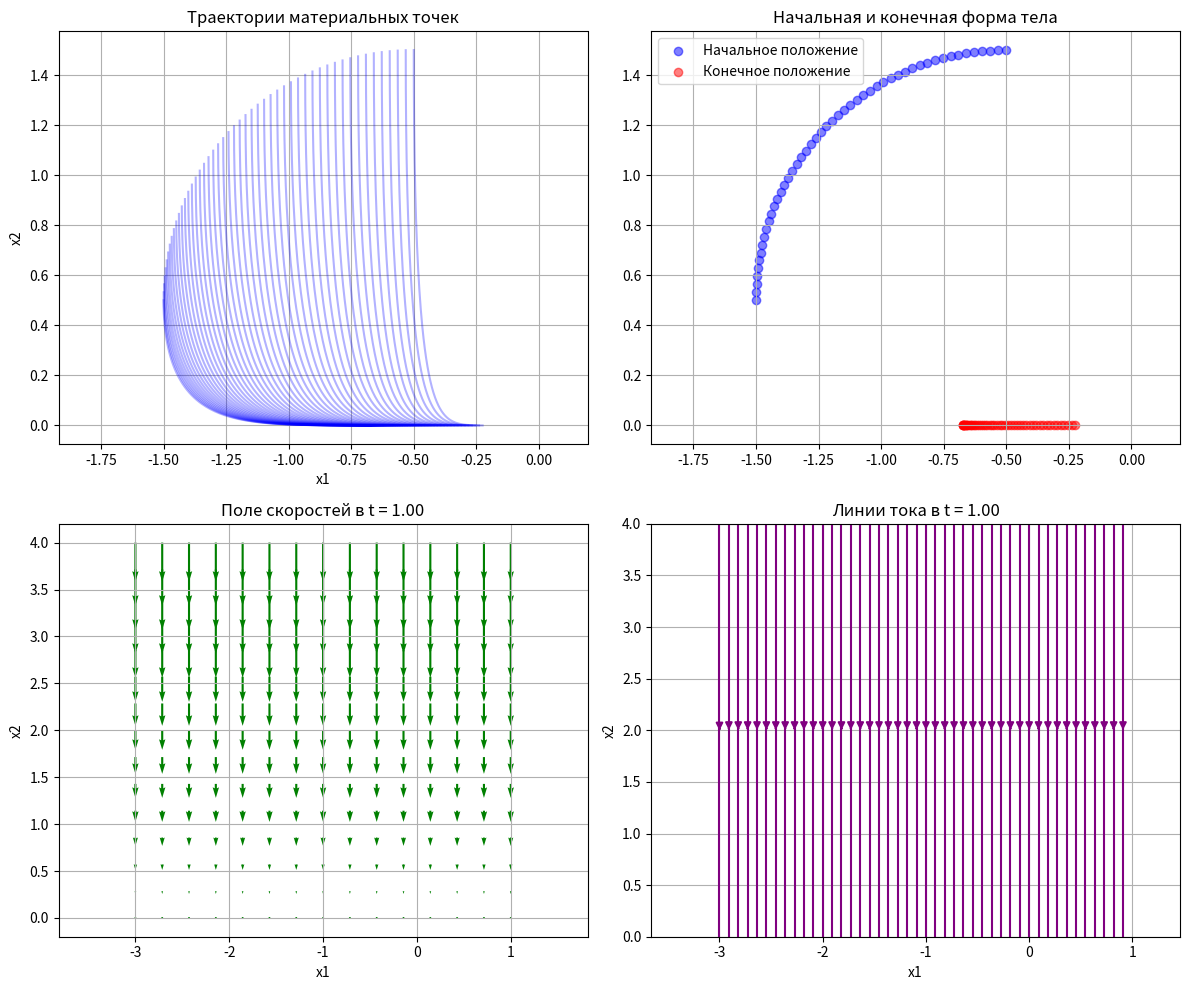
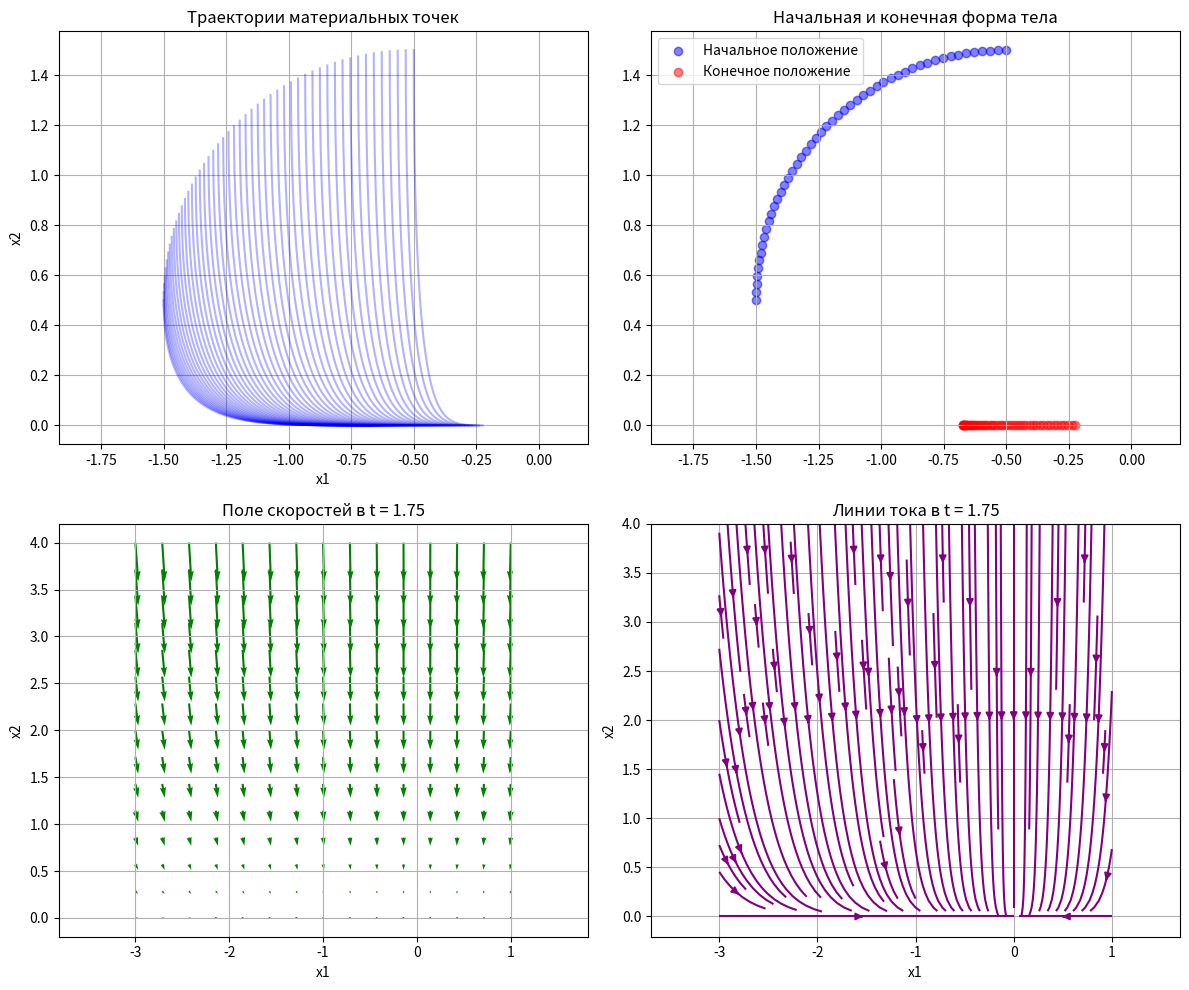
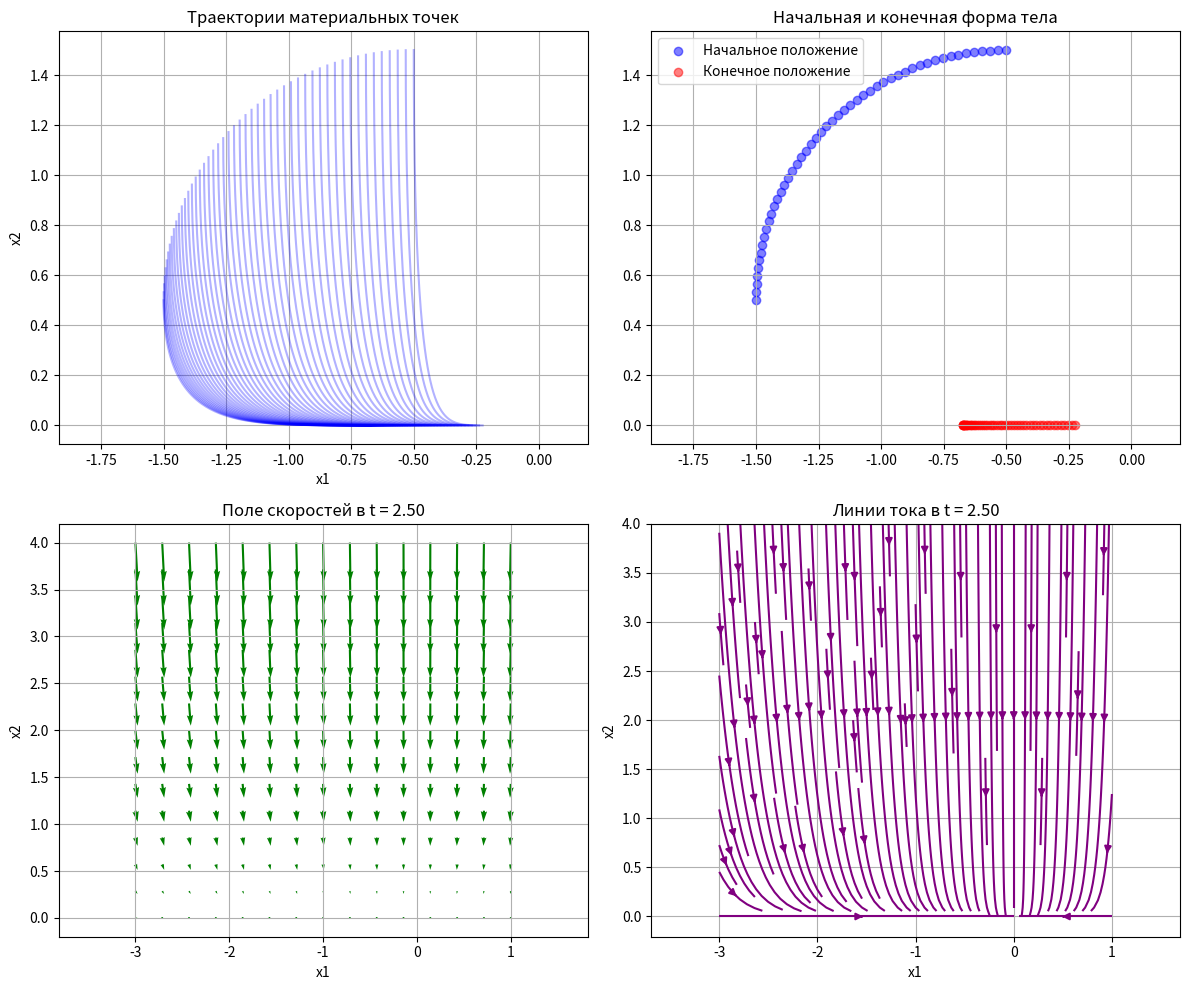

Write Python code to recreate these figures, in order.
import numpy as np
import matplotlib.pyplot as plt
from enum import Enum
from typing import List, Callable

# ==================== 1. Перечисления и константы ====================
class BodyType(Enum):
    CIRCLE = "circle"
    SQUARE = "square"

class Quarter(Enum):
    FIRST = 1
    SECOND = 2
    THIRD = 3
    FOURTH = 4

# ==================== 2. Класс материальной точки ====================
class MaterialPoint:
    def __init__(self, x: float, y: float):
        self.x = x
        self.y = y
        self.trajectory_x = [x]
        self.trajectory_y = [y]

    def update(self, new_x: float, new_y: float):
        self.x = new_x
        self.y = new_y
        self.trajectory_x.append(new_x)
        self.trajectory_y.append(new_y)

# ==================== 3. Класс тела (круг или квадрат) ====================
class Body:
    def __init__(self, body_type: BodyType, size: float, quarter: Quarter, num_points: int = 100):
        self.type = body_type
        self.size = size
        self.quarter = quarter
        self.points = self._generate_points(num_points)

    def _generate_points(self, num_points: int) -> List[MaterialPoint]:
        points = []
        if self.type == BodyType.CIRCLE:
            # Генерация точек окружности во 2-й четверти (x <= 0, y >= 0)
            angles = np.linspace(np.pi/2, np.pi, num_points)
            for angle in angles:
                x = self.size * np.cos(angle)
                y = self.size * np.sin(angle)
                # Сдвигаем вглубь четверти, чтобы не касаться осей
                x -= 0.5
                y += 0.5
                points.append(MaterialPoint(x, y))
        else:  # SQUARE
            # Квадрат стороной size во 2-й четверти
            # Углы квадрата (левый нижний = (-size, 0), правый верхний = (0, size))
            # Сдвигаем от осей
            shift = 0.5
            x_vals = np.linspace(-self.size - shift, -shift, int(np.sqrt(num_points)))
            y_vals = np.linspace(shift, self.size + shift, int(np.sqrt(num_points)))
            for x in x_vals:
                for y in y_vals:
                    points.append(MaterialPoint(x, y))
        return points

# ==================== 4. Класс поля скоростей ====================
class VelocityField:
    def __init__(self, A: Callable[[float], float], B: Callable[[float], float]):
        self.A = A
        self.B = B

    def get_velocity(self, x: float, y: float, t: float) -> tuple[float, float]:
        vx = -self.A(t) * x
        vy = self.B(t) * y
        return vx, vy

# ==================== 5. Интегратор Рунге–Кутты ====================
class ButcherTable:
    def __init__(self, c: np.ndarray, a: np.ndarray, b: np.ndarray):
        self.c = c  # веса для времени
        self.a = a  # матрица коэффициентов
        self.b = b  # веса для результата

# Таблица Бутчера 2.2 (правило средних точек)
BUTCHER_2_2 = ButcherTable(
    c=np.array([0, 1]),
    a=np.array([[0, 0],
                [1, 0]]),
    b=np.array([0.5, 0.5])
)

class RungeKuttaSolver:
    def __init__(self, butcher_table: ButcherTable):
        self.table = butcher_table

    def solve_step(self, field: VelocityField, point: MaterialPoint, t: float, dt: float) -> tuple[float, float]:
        x, y = point.x, point.y
        kx = np.zeros(len(self.table.c))
        ky = np.zeros(len(self.table.c))

        for i, ci in enumerate(self.table.c):
            sum_ax = np.sum([self.table.a[i][j] * kx[j] for j in range(i)])
            sum_ay = np.sum([self.table.a[i][j] * ky[j] for j in range(i)])
            xi = x + dt * sum_ax
            yi = y + dt * sum_ay
            ti = t + dt * ci
            kx[i], ky[i] = field.get_velocity(xi, yi, ti)

        new_x = x + dt * np.dot(self.table.b, kx)
        new_y = y + dt * np.dot(self.table.b, ky)
        return new_x, new_y

# ==================== 6. Основной расчетный класс ====================
class DeformationSimulator:
    def __init__(self, body: Body, field: VelocityField, solver: RungeKuttaSolver):
        self.body = body
        self.field = field
        self.solver = solver

    def simulate(self, t_start: float, t_end: float, dt: float):
        time_points = np.arange(t_start, t_end + dt, dt)
        for t in time_points:
            for point in self.body.points:
                new_x, new_y = self.solver.solve_step(self.field, point, t, dt)
                point.update(new_x, new_y)

# ==================== 7. Визуализация ====================
def plot_results(body: Body, field: VelocityField, t: float, x_lim: tuple, y_lim: tuple):
    fig, axes = plt.subplots(2, 2, figsize=(12, 10))

    # 1. Траектории всех точек
    ax = axes[0, 0]
    for point in body.points:
        ax.plot(point.trajectory_x, point.trajectory_y, 'b-', alpha=0.3)
    ax.set_title("Траектории материальных точек")
    ax.set_xlabel("x1")
    ax.set_ylabel("x2")
    ax.grid(True)
    ax.axis('equal')

    # 2. Начальная и конечная форма тела
    ax = axes[0, 1]
    initial_x = [p.trajectory_x[0] for p in body.points]
    initial_y = [p.trajectory_y[0] for p in body.points]
    final_x = [p.trajectory_x[-1] for p in body.points]
    final_y = [p.trajectory_y[-1] for p in body.points]
    ax.scatter(initial_x, initial_y, c='blue', label='Начальное положение', alpha=0.5)
    ax.scatter(final_x, final_y, c='red', label='Конечное положение', alpha=0.5)
    ax.set_title("Начальная и конечная форма тела")
    ax.legend()
    ax.grid(True)
    ax.axis('equal')

    # 3. Поле скоростей в момент времени t
    ax = axes[1, 0]
    x_grid, y_grid = np.meshgrid(np.linspace(x_lim[0], x_lim[1], 15),
                                 np.linspace(y_lim[0], y_lim[1], 15))
    vx_grid = np.zeros_like(x_grid)
    vy_grid = np.zeros_like(y_grid)
    for i in range(x_grid.shape[0]):
        for j in range(x_grid.shape[1]):
            vx, vy = field.get_velocity(x_grid[i, j], y_grid[i, j], t)
            vx_grid[i, j] = vx
            vy_grid[i, j] = vy
    ax.quiver(x_grid, y_grid, vx_grid, vy_grid, color='green')
    ax.set_title(f"Поле скоростей в t = {t:.2f}")
    ax.set_xlabel("x1")
    ax.set_ylabel("x2")
    ax.grid(True)
    ax.axis('equal')

    # 4. Линии тока в момент времени t
    ax = axes[1, 1]
    # Для построения линий тока используем streamplot
    # Нужно более детальное сеточное поле
    x_dense, y_dense = np.meshgrid(np.linspace(x_lim[0], x_lim[1], 30),
                                   np.linspace(y_lim[0], y_lim[1], 30))
    vx_dense = np.zeros_like(x_dense)
    vy_dense = np.zeros_like(y_dense)
    for i in range(x_dense.shape[0]):
        for j in range(x_dense.shape[1]):
            vx, vy = field.get_velocity(x_dense[i, j], y_dense[i, j], t)
            vx_dense[i, j] = vx
            vy_dense[i, j] = vy
    ax.streamplot(x_dense, y_dense, vx_dense, vy_dense, color='purple', density=1.5)
    ax.set_title(f"Линии тока в t = {t:.2f}")
    ax.set_xlabel("x1")
    ax.set_ylabel("x2")
    ax.grid(True)
    ax.axis('equal')

    plt.tight_layout()
    plt.show()

# ==================== 8. Основной скрипт ====================
if __name__ == "__main__":
    # Параметры Подгруппы 1
    A_func = lambda t: np.log(t)  # ln(t)
    B_func = lambda t: -np.exp(t)  # -e^t

    # Создаем поле скоростей
    field = VelocityField(A_func, B_func)

    # Создаем тело (круг радиуса 1 во 2-й четверти)
    body = Body(BodyType.CIRCLE, size=1.0, quarter=Quarter.SECOND, num_points=50)

    # Создаем решатель Рунге–Кутты
    solver = RungeKuttaSolver(BUTCHER_2_2)

    # Создаем симулятор
    simulator = DeformationSimulator(body, field, solver)

    # Параметры интегрирования
    t_start = 1.0  # начинаем с t=1, так как ln(t) при t=0 не определён
    t_end = 2.5    # конечное время
    dt = 0.01      # шаг интегрирования

    # Запускаем симуляцию
    simulator.simulate(t_start, t_end, dt)

    # Визуализируем результаты для нескольких моментов времени
    plot_times = [t_start, (t_start + t_end)/2, t_end]
    x_lim = (-3, 1)  # пределы по x (2-я четверть)
    y_lim = (0, 4)   # пределы по y

    for t_plot in plot_times:
        plot_results(body, field, t_plot, x_lim, y_lim)